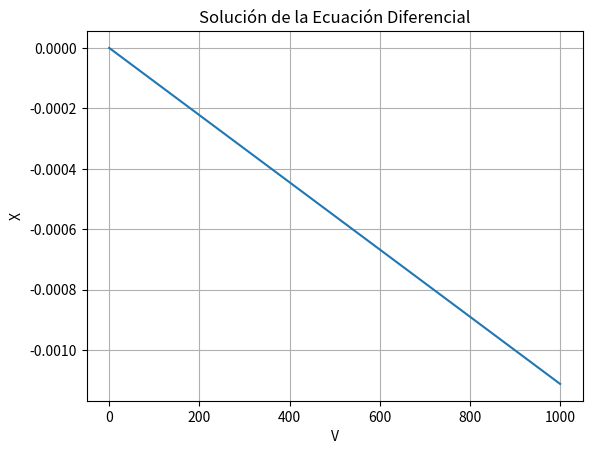

The script that saved this image:
import numpy as np
import matplotlib.pyplot as plt
from scipy.integrate import solve_ivp

# Parámetros de la ecuación
K = 1.26e-6
C0 = 200
alpha = 1.28
F = 5

# Definimos una función que represente la ecuación diferencial
def dX_dV(V, X):
    return - (K * C0**alpha * (1 - X)**alpha) / (F * C0)

# Valores iniciales
X0 = 0  
V_span = (0, 1000)

# Resolvemos la EDO
sol = solve_ivp(dX_dV, V_span, [X0], t_eval=np.linspace(V_span[0], V_span[1], 500))

# Graficamos la solución
plt.plot(sol.t, sol.y[0])
plt.xlabel('V')
plt.ylabel('X')
plt.title('Solución de la Ecuación Diferencial')
plt.grid()
plt.show()
